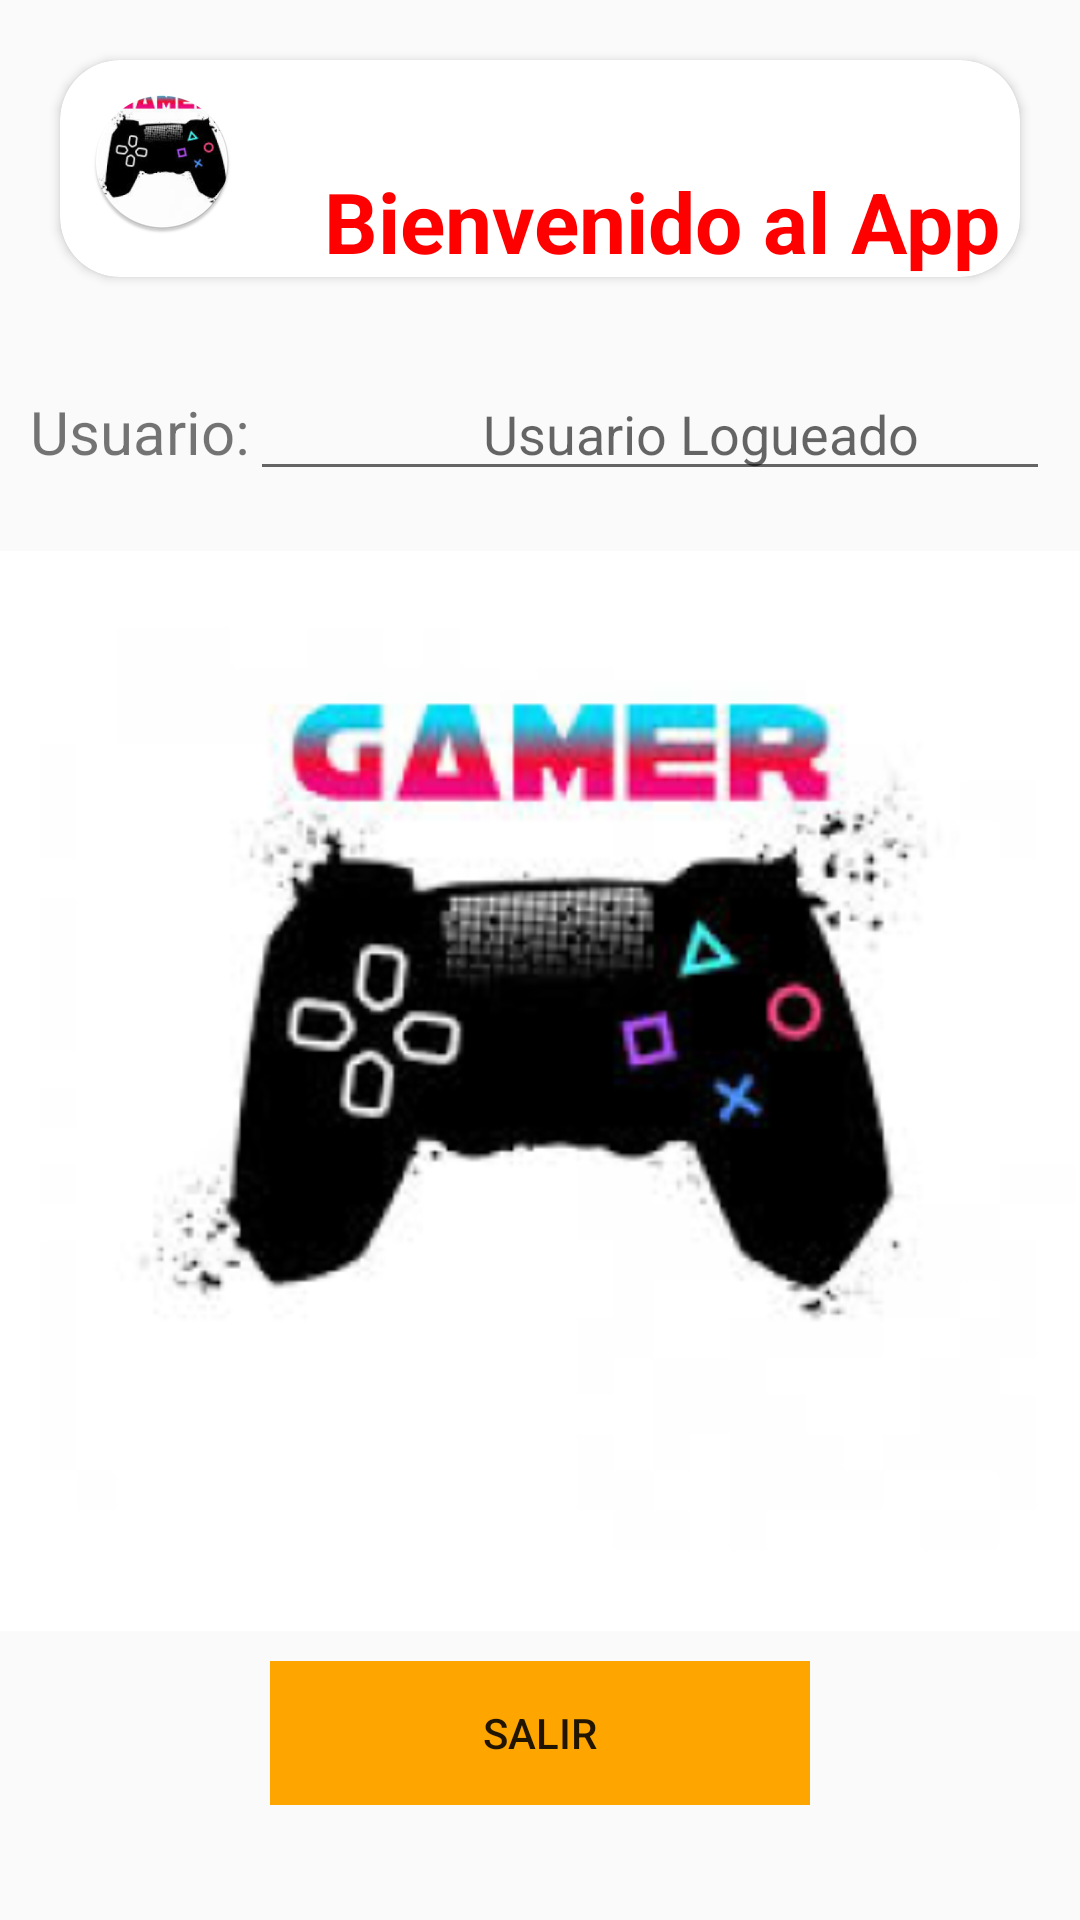

Reconstruct the res/layout file that produces this screen, plus the resources it refers to.
<!-- AndroidManifest.xml: application theme Theme.AppExamenCL1 -->
<!-- res/layout/activity_menu.xml -->
<?xml version="1.0" encoding="utf-8"?>
<LinearLayout xmlns:android="http://schemas.android.com/apk/res/android"
    xmlns:app="http://schemas.android.com/apk/res-auto"
    xmlns:tools="http://schemas.android.com/tools"
    android:layout_width="match_parent"
    android:layout_height="match_parent"
    android:orientation="vertical"
    tools:context=".MenuActivity">




    <androidx.cardview.widget.CardView
        android:layout_width="match_parent"
        android:layout_gravity="left"
        android:layout_margin="20dp"
        app:cardCornerRadius="20dp"
        android:layout_height="wrap_content">

        <LinearLayout
            android:layout_width="match_parent"
            android:layout_height="match_parent"
            android:orientation="horizontal"
            android:gravity="left">
        <ImageView
            android:id="@+id/imageView2"
            android:layout_width="wrap_content"
            android:layout_margin="10dp"
            android:layout_height="wrap_content"
            app:srcCompat="@mipmap/bg_food_round" />

            <TextView
                android:layout_width="wrap_content"
                android:layout_height="wrap_content"
                android:text="Bienvenido al App"
                android:layout_marginLeft="20dp"
                android:layout_marginTop="35dp"
                android:textColor="#FF0000"
                android:textSize="28sp"
                android:textStyle="bold">


            </TextView>


        </LinearLayout>


   </androidx.cardview.widget.CardView>

    <LinearLayout
        android:layout_width="match_parent"
        android:layout_height="wrap_content"
        android:orientation="horizontal"
        android:padding="10dp">

        <TextView
            android:layout_width="wrap_content"
            android:layout_height="wrap_content"
            android:text="Usuario:"
            android:textSize="20sp" />

        <EditText
            android:layout_width="0dp"
            android:layout_height="wrap_content"
            android:layout_weight="1"
            android:id="@+id/editTextRepetirUsuario"
            android:hint="                 Usuario Logueado"/>
    </LinearLayout>

    <ImageView
        android:id="@+id/imageView3"
        android:layout_width="match_parent"
        android:layout_height="380dp"
        app:srcCompat="@mipmap/bg_food_foreground" />
    <LinearLayout
        android:layout_width="match_parent"
        android:layout_height="wrap_content"
        android:layout_marginLeft="90dp"
        android:layout_marginRight="90dp"
        android:orientation="vertical"
        android:gravity="center">
    <Button
        android:id="@+id/btnCerrarSesion"
        android:layout_width="match_parent"
        android:layout_height="wrap_content"
        android:background="#FFA500"
        android:text="SALIR" />
</LinearLayout>
</LinearLayout>
<!-- resources referenced by this layout -->
<resources>
  <!-- mipmap bg_food_foreground: webp bitmap (mipmap-hdpi, 9296 bytes) -->
  <!-- mipmap bg_food_round: webp bitmap (mipmap-hdpi, 4736 bytes) -->
  <style name="Theme.AppExamenCL1" parent="Theme.AppCompat.Light.NoActionBar" />
</resources>
